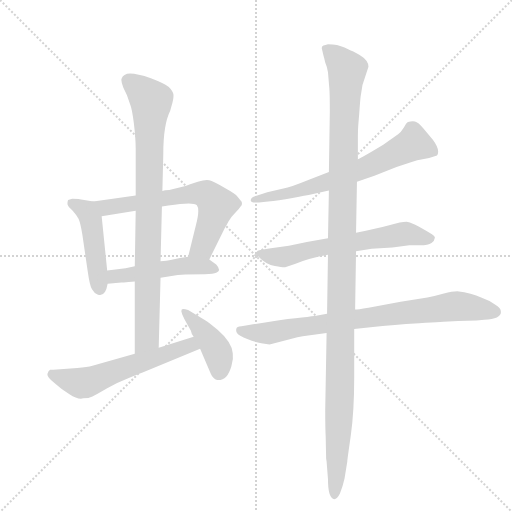
t = 0.00 s
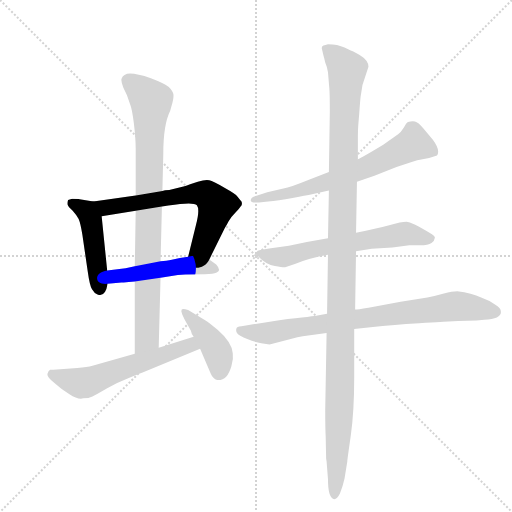
t = 1.62 s
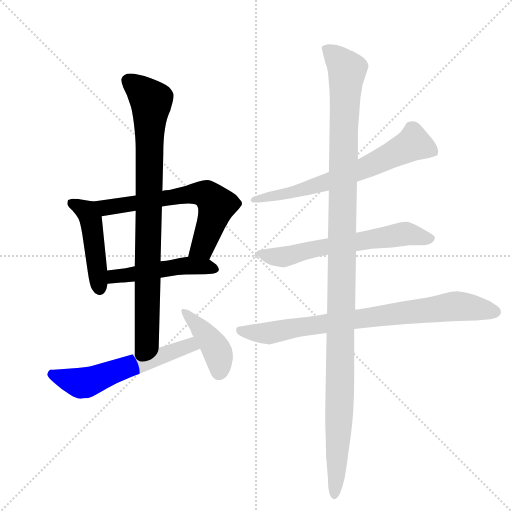
t = 3.23 s
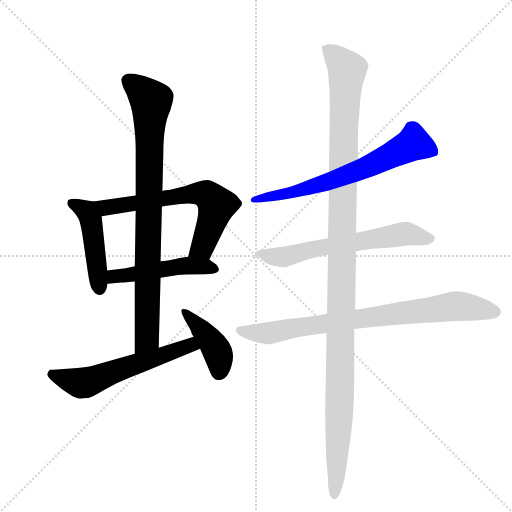
t = 4.85 s
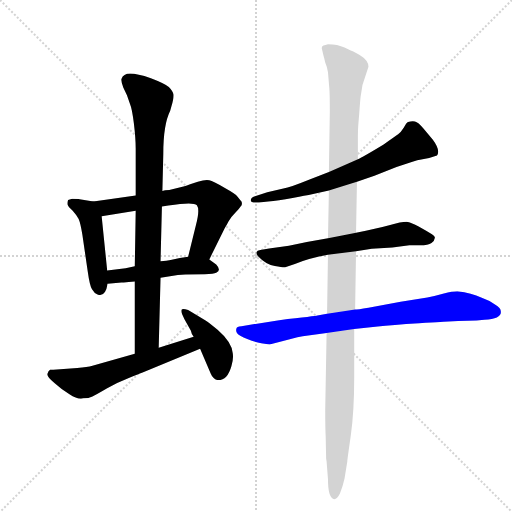
t = 6.46 s
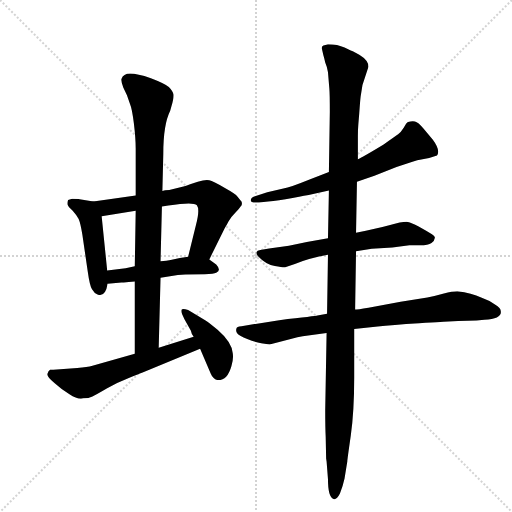
t = 8.08 s

The animated SVG that drew these frames (rendered in a browser with its animation timeline set to each time). Animation: 10 CSS @keyframes rules; one cycle of 8.08 s.

<svg version="1.1" viewBox="0 0 1024 1024" xmlns="http://www.w3.org/2000/svg">
  <g stroke="lightgray" stroke-dasharray="1,1" stroke-width="1" transform="scale(4, 4)">
    <line x1="0" y1="0" x2="256" y2="256"></line>
    <line x1="256" y1="0" x2="0" y2="256"></line>
    <line x1="128" y1="0" x2="128" y2="256"></line>
    <line x1="0" y1="128" x2="256" y2="128"></line>
  </g>
  <g transform="scale(0.92, -0.92) translate(60, -900)">
    <style type="text/css">
      
        @keyframes keyframes0 {
          from {
            stroke: blue;
            stroke-dashoffset: 461;
            stroke-width: 128;
          }
          60% {
            animation-timing-function: step-end;
            stroke: blue;
            stroke-dashoffset: 0;
            stroke-width: 128;
          }
          to {
            stroke: black;
            stroke-width: 1024;
          }
        }
        #make-me-a-hanzi-animation-0 {
          animation: keyframes0 0.6251627604166666s both;
          animation-delay: 0s;
          animation-timing-function: linear;
        }
      
        @keyframes keyframes1 {
          from {
            stroke: blue;
            stroke-dashoffset: 656;
            stroke-width: 128;
          }
          68% {
            animation-timing-function: step-end;
            stroke: blue;
            stroke-dashoffset: 0;
            stroke-width: 128;
          }
          to {
            stroke: black;
            stroke-width: 1024;
          }
        }
        #make-me-a-hanzi-animation-1 {
          animation: keyframes1 0.7838541666666666s both;
          animation-delay: 0.6251627604166666s;
          animation-timing-function: linear;
        }
      
        @keyframes keyframes2 {
          from {
            stroke: blue;
            stroke-dashoffset: 488;
            stroke-width: 128;
          }
          61% {
            animation-timing-function: step-end;
            stroke: blue;
            stroke-dashoffset: 0;
            stroke-width: 128;
          }
          to {
            stroke: black;
            stroke-width: 1024;
          }
        }
        #make-me-a-hanzi-animation-2 {
          animation: keyframes2 0.6471354166666666s both;
          animation-delay: 1.4090169270833333s;
          animation-timing-function: linear;
        }
      
        @keyframes keyframes3 {
          from {
            stroke: blue;
            stroke-dashoffset: 872;
            stroke-width: 128;
          }
          74% {
            animation-timing-function: step-end;
            stroke: blue;
            stroke-dashoffset: 0;
            stroke-width: 128;
          }
          to {
            stroke: black;
            stroke-width: 1024;
          }
        }
        #make-me-a-hanzi-animation-3 {
          animation: keyframes3 0.9596354166666666s both;
          animation-delay: 2.05615234375s;
          animation-timing-function: linear;
        }
      
        @keyframes keyframes4 {
          from {
            stroke: blue;
            stroke-dashoffset: 585;
            stroke-width: 128;
          }
          66% {
            animation-timing-function: step-end;
            stroke: blue;
            stroke-dashoffset: 0;
            stroke-width: 128;
          }
          to {
            stroke: black;
            stroke-width: 1024;
          }
        }
        #make-me-a-hanzi-animation-4 {
          animation: keyframes4 0.72607421875s both;
          animation-delay: 3.0157877604166665s;
          animation-timing-function: linear;
        }
      
        @keyframes keyframes5 {
          from {
            stroke: blue;
            stroke-dashoffset: 415;
            stroke-width: 128;
          }
          57% {
            animation-timing-function: step-end;
            stroke: blue;
            stroke-dashoffset: 0;
            stroke-width: 128;
          }
          to {
            stroke: black;
            stroke-width: 1024;
          }
        }
        #make-me-a-hanzi-animation-5 {
          animation: keyframes5 0.5877278645833334s both;
          animation-delay: 3.7418619791666665s;
          animation-timing-function: linear;
        }
      
        @keyframes keyframes6 {
          from {
            stroke: blue;
            stroke-dashoffset: 670;
            stroke-width: 128;
          }
          69% {
            animation-timing-function: step-end;
            stroke: blue;
            stroke-dashoffset: 0;
            stroke-width: 128;
          }
          to {
            stroke: black;
            stroke-width: 1024;
          }
        }
        #make-me-a-hanzi-animation-6 {
          animation: keyframes6 0.7952473958333334s both;
          animation-delay: 4.32958984375s;
          animation-timing-function: linear;
        }
      
        @keyframes keyframes7 {
          from {
            stroke: blue;
            stroke-dashoffset: 631;
            stroke-width: 128;
          }
          67% {
            animation-timing-function: step-end;
            stroke: blue;
            stroke-dashoffset: 0;
            stroke-width: 128;
          }
          to {
            stroke: black;
            stroke-width: 1024;
          }
        }
        #make-me-a-hanzi-animation-7 {
          animation: keyframes7 0.7635091145833334s both;
          animation-delay: 5.124837239583333s;
          animation-timing-function: linear;
        }
      
        @keyframes keyframes8 {
          from {
            stroke: blue;
            stroke-dashoffset: 828;
            stroke-width: 128;
          }
          73% {
            animation-timing-function: step-end;
            stroke: blue;
            stroke-dashoffset: 0;
            stroke-width: 128;
          }
          to {
            stroke: black;
            stroke-width: 1024;
          }
        }
        #make-me-a-hanzi-animation-8 {
          animation: keyframes8 0.923828125s both;
          animation-delay: 5.888346354166666s;
          animation-timing-function: linear;
        }
      
        @keyframes keyframes9 {
          from {
            stroke: blue;
            stroke-dashoffset: 1245;
            stroke-width: 128;
          }
          80% {
            animation-timing-function: step-end;
            stroke: blue;
            stroke-dashoffset: 0;
            stroke-width: 128;
          }
          to {
            stroke: black;
            stroke-width: 1024;
          }
        }
        #make-me-a-hanzi-animation-9 {
          animation: keyframes9 1.26318359375s both;
          animation-delay: 6.812174479166666s;
          animation-timing-function: linear;
        }
      
    </style>
    
      <path d="M 143 462 L 113 467 Q 110 468 97 468 L 88 465 Q 86 459 87 455 Q 88 451 98 442 Q 107 432 111 424 Q 115 415 119 390 L 131 308 Q 135 279 140 271 Q 145 262 152 260 Q 169 253 174 283 L 173 312 L 161 430 C 158 460 158 460 143 462 Z" fill="lightgray"></path>
    
      <path d="M 235 475 L 143 462 C 113 458 131 425 161 430 L 235 442 L 292 451 L 306 453 Q 360 462 368 454 Q 375 445 366 411 L 349 342 C 342 313 382 309 395 336 L 429 405 Q 433 411 437 419 Q 441 427 451 437 Q 461 447 463 451 L 465 453 Q 467 458 465 462 L 463 464 L 456 473 Q 453 478 428 492 Q 403 506 395 508 Q 387 510 370 505 L 355 500 Q 353 499 341 495 L 308 487 Q 297 487 293 485 L 235 475 Z" fill="lightgray"></path>
    
      <path d="M 174 283 L 204 286 L 209 286 L 220 287 L 233 288 L 289 296 L 313 300 Q 325 302 343 303 L 385 304 Q 405 304 410 307 Q 422 312 410 325 L 395 336 C 380 347 379 347 349 342 L 331 339 L 311 335 Q 303 333 289 332 L 233 321 L 213 317 L 173 312 C 143 308 144 280 174 283 Z" fill="lightgray"></path>
    
      <path d="M 293 485 L 295 566 Q 295 629 310 659 L 313 670 Q 318 687 317 695 Q 316 702 307 711 Q 297 719 268 730 Q 238 740 223 740 Q 208 740 204 728 Q 203 723 208 710 L 216 693 L 223 673 Q 227 664 231 632 Q 235 599 235 577 L 235 475 L 235 442 L 233 321 L 233 288 L 233 131 C 233 101 284 114 285 144 L 289 296 L 289 332 L 292 451 L 293 485 Z" fill="lightgray"></path>
    
      <path d="M 233 131 L 141 105 Q 130 102 108 100 L 56 96 L 49 96 Q 45 94 43 87 Q 42 80 59 67 Q 72 55 91 43 Q 109 31 121 34 Q 133 34 141 38 Q 149 42 173 56 Q 197 69 220 78 Q 243 87 250 90 L 375 142 C 403 154 390 177 361 168 L 285 144 L 233 131 Z" fill="lightgray"></path>
    
      <path d="M 375 142 L 398 88 Q 403 76 412 74 Q 434 72 443 104 Q 448 119 446 132 Q 444 156 413 183 Q 397 197 386 204 L 349 226 Q 337 230 335 227 Q 333 224 336 217 L 341 206 L 355 181 Q 356 174 361 168 L 375 142 Z" fill="lightgray"></path>
    
      <path d="M 716 505 L 754 518 L 802 537 L 835 548 Q 846 552 861.5 554.5 Q 877 557 890 562 Q 898 573 881 596 L 861 620 Q 849 635 842 636 Q 835 637 827 635 Q 824 634 818 623 Q 811 612 805.5 608 Q 800 604 774 586 Q 726 557 718 554 L 655 526 L 613 510 Q 571 493 556 490 L 521 482 L 496 474 Q 485 471 485 464.5 Q 485 458 503 460 L 523 462 Q 544 463 576 469.5 Q 608 476 611 476 L 655 486 L 716 505 Z" fill="lightgray"></path>
    
      <path d="M 714 354 L 748 359 L 793 362 L 830 367 L 853 367 Q 871 367 878 372 Q 885 377 885 382 Q 887 386 879 391 Q 834 418 823.5 418 Q 813 418 786 410.5 Q 759 403 714 394 L 653 382 L 607 374 L 568 366 L 525 360 L 509 357 Q 491 355 501 343 Q 518 325 537.5 321.5 Q 557 318 560 319 L 581 326 Q 613 339 653 346 L 714 354 Z" fill="lightgray"></path>
    
      <path d="M 710 185 L 761 190 Q 791 194 851 197.5 Q 911 201 915 201 L 936 202 L 976 203 L 993 205 Q 1029 207 1029 222 Q 1029 231 1016 238 Q 1003 247 986 253 Q 966 263 934 267 Q 923 267 905 262 Q 887 257 869 253 L 811 244 L 741 231 Q 717 227 712 227 L 651 218 L 630 214 Q 627 213 547 204 L 465 191 Q 454 190 454 186 Q 452 180 456 175 Q 460 170 477.5 163 Q 495 156 508 154 L 526 151 L 572 163 Q 588 168 598 169 L 650 176 L 710 185 Z" fill="lightgray"></path>
    
      <path d="M 649 -97 L 650 -103 L 653 -142 Q 653 -181 665 -185 Q 672 -187 679 -173 Q 685 -158 689 -140 L 695 -103 Q 695 -100 702.5 -47.5 Q 710 5 710 78 L 710 185 L 712 227 L 714 354 L 714 394 L 716 505 L 718 554 L 718 604 Q 718 618 719 630 L 721 654 Q 723 682 724 690 L 728 715 L 741 755 Q 741 769 721 781 L 708 788 Q 704 789 689 796.5 Q 674 804 653 804 Q 647 802 643 801 Q 638 798 640 793 L 643 780 Q 645 774 647 764 Q 651 755 653 743 L 656 707 Q 657 696 657 657 L 655 526 L 655 486 L 653 382 L 653 346 L 651 218 L 650 176 L 647 8 Q 647 -30 648 -49 L 649 -97 Z" fill="lightgray"></path>
    
    
      <clipPath id="make-me-a-hanzi-clip-0">
        <path d="M 143 462 L 113 467 Q 110 468 97 468 L 88 465 Q 86 459 87 455 Q 88 451 98 442 Q 107 432 111 424 Q 115 415 119 390 L 131 308 Q 135 279 140 271 Q 145 262 152 260 Q 169 253 174 283 L 173 312 L 161 430 C 158 460 158 460 143 462 Z"></path>
      </clipPath>
      <path clip-path="url(#make-me-a-hanzi-clip-0)" d="M 95 459 L 128 440 L 137 424 L 156 277" fill="none" id="make-me-a-hanzi-animation-0" stroke-dasharray="333 666" stroke-linecap="round"></path>
    
      <clipPath id="make-me-a-hanzi-clip-1">
        <path d="M 235 475 L 143 462 C 113 458 131 425 161 430 L 235 442 L 292 451 L 306 453 Q 360 462 368 454 Q 375 445 366 411 L 349 342 C 342 313 382 309 395 336 L 429 405 Q 433 411 437 419 Q 441 427 451 437 Q 461 447 463 451 L 465 453 Q 467 458 465 462 L 463 464 L 456 473 Q 453 478 428 492 Q 403 506 395 508 Q 387 510 370 505 L 355 500 Q 353 499 341 495 L 308 487 Q 297 487 293 485 L 235 475 Z"></path>
      </clipPath>
      <path clip-path="url(#make-me-a-hanzi-clip-1)" d="M 151 460 L 170 449 L 370 480 L 389 477 L 411 454 L 380 363 L 357 347" fill="none" id="make-me-a-hanzi-animation-1" stroke-dasharray="528 1056" stroke-linecap="round"></path>
    
      <clipPath id="make-me-a-hanzi-clip-2">
        <path d="M 174 283 L 204 286 L 209 286 L 220 287 L 233 288 L 289 296 L 313 300 Q 325 302 343 303 L 385 304 Q 405 304 410 307 Q 422 312 410 325 L 395 336 C 380 347 379 347 349 342 L 331 339 L 311 335 Q 303 333 289 332 L 233 321 L 213 317 L 173 312 C 143 308 144 280 174 283 Z"></path>
      </clipPath>
      <path clip-path="url(#make-me-a-hanzi-clip-2)" d="M 181 290 L 188 299 L 339 322 L 407 316" fill="none" id="make-me-a-hanzi-animation-2" stroke-dasharray="360 720" stroke-linecap="round"></path>
    
      <clipPath id="make-me-a-hanzi-clip-3">
        <path d="M 293 485 L 295 566 Q 295 629 310 659 L 313 670 Q 318 687 317 695 Q 316 702 307 711 Q 297 719 268 730 Q 238 740 223 740 Q 208 740 204 728 Q 203 723 208 710 L 216 693 L 223 673 Q 227 664 231 632 Q 235 599 235 577 L 235 475 L 235 442 L 233 321 L 233 288 L 233 131 C 233 101 284 114 285 144 L 289 296 L 289 332 L 292 451 L 293 485 Z"></path>
      </clipPath>
      <path clip-path="url(#make-me-a-hanzi-clip-3)" d="M 217 725 L 269 676 L 259 164 L 238 139" fill="none" id="make-me-a-hanzi-animation-3" stroke-dasharray="744 1488" stroke-linecap="round"></path>
    
      <clipPath id="make-me-a-hanzi-clip-4">
        <path d="M 233 131 L 141 105 Q 130 102 108 100 L 56 96 L 49 96 Q 45 94 43 87 Q 42 80 59 67 Q 72 55 91 43 Q 109 31 121 34 Q 133 34 141 38 Q 149 42 173 56 Q 197 69 220 78 Q 243 87 250 90 L 375 142 C 403 154 390 177 361 168 L 285 144 L 233 131 Z"></path>
      </clipPath>
      <path clip-path="url(#make-me-a-hanzi-clip-4)" d="M 53 87 L 113 67 L 129 69 L 343 147 L 365 145" fill="none" id="make-me-a-hanzi-animation-4" stroke-dasharray="457 914" stroke-linecap="round"></path>
    
      <clipPath id="make-me-a-hanzi-clip-5">
        <path d="M 375 142 L 398 88 Q 403 76 412 74 Q 434 72 443 104 Q 448 119 446 132 Q 444 156 413 183 Q 397 197 386 204 L 349 226 Q 337 230 335 227 Q 333 224 336 217 L 341 206 L 355 181 Q 356 174 361 168 L 375 142 Z"></path>
      </clipPath>
      <path clip-path="url(#make-me-a-hanzi-clip-5)" d="M 342 223 L 408 145 L 416 125 L 416 90" fill="none" id="make-me-a-hanzi-animation-5" stroke-dasharray="287 574" stroke-linecap="round"></path>
    
      <clipPath id="make-me-a-hanzi-clip-6">
        <path d="M 716 505 L 754 518 L 802 537 L 835 548 Q 846 552 861.5 554.5 Q 877 557 890 562 Q 898 573 881 596 L 861 620 Q 849 635 842 636 Q 835 637 827 635 Q 824 634 818 623 Q 811 612 805.5 608 Q 800 604 774 586 Q 726 557 718 554 L 655 526 L 613 510 Q 571 493 556 490 L 521 482 L 496 474 Q 485 471 485 464.5 Q 485 458 503 460 L 523 462 Q 544 463 576 469.5 Q 608 476 611 476 L 655 486 L 716 505 Z"></path>
      </clipPath>
      <path clip-path="url(#make-me-a-hanzi-clip-6)" d="M 880 570 L 839 588 L 687 517 L 583 483 L 492 467" fill="none" id="make-me-a-hanzi-animation-6" stroke-dasharray="542 1084" stroke-linecap="round"></path>
    
      <clipPath id="make-me-a-hanzi-clip-7">
        <path d="M 714 354 L 748 359 L 793 362 L 830 367 L 853 367 Q 871 367 878 372 Q 885 377 885 382 Q 887 386 879 391 Q 834 418 823.5 418 Q 813 418 786 410.5 Q 759 403 714 394 L 653 382 L 607 374 L 568 366 L 525 360 L 509 357 Q 491 355 501 343 Q 518 325 537.5 321.5 Q 557 318 560 319 L 581 326 Q 613 339 653 346 L 714 354 Z"></path>
      </clipPath>
      <path clip-path="url(#make-me-a-hanzi-clip-7)" d="M 506 350 L 557 341 L 648 364 L 813 391 L 875 382" fill="none" id="make-me-a-hanzi-animation-7" stroke-dasharray="503 1006" stroke-linecap="round"></path>
    
      <clipPath id="make-me-a-hanzi-clip-8">
        <path d="M 710 185 L 761 190 Q 791 194 851 197.5 Q 911 201 915 201 L 936 202 L 976 203 L 993 205 Q 1029 207 1029 222 Q 1029 231 1016 238 Q 1003 247 986 253 Q 966 263 934 267 Q 923 267 905 262 Q 887 257 869 253 L 811 244 L 741 231 Q 717 227 712 227 L 651 218 L 630 214 Q 627 213 547 204 L 465 191 Q 454 190 454 186 Q 452 180 456 175 Q 460 170 477.5 163 Q 495 156 508 154 L 526 151 L 572 163 Q 588 168 598 169 L 650 176 L 710 185 Z"></path>
      </clipPath>
      <path clip-path="url(#make-me-a-hanzi-clip-8)" d="M 463 182 L 525 176 L 584 189 L 937 235 L 1024 225 L 1024 219" fill="none" id="make-me-a-hanzi-animation-8" stroke-dasharray="700 1400" stroke-linecap="round"></path>
    
      <clipPath id="make-me-a-hanzi-clip-9">
        <path d="M 649 -97 L 650 -103 L 653 -142 Q 653 -181 665 -185 Q 672 -187 679 -173 Q 685 -158 689 -140 L 695 -103 Q 695 -100 702.5 -47.5 Q 710 5 710 78 L 710 185 L 712 227 L 714 354 L 714 394 L 716 505 L 718 554 L 718 604 Q 718 618 719 630 L 721 654 Q 723 682 724 690 L 728 715 L 741 755 Q 741 769 721 781 L 708 788 Q 704 789 689 796.5 Q 674 804 653 804 Q 647 802 643 801 Q 638 798 640 793 L 643 780 Q 645 774 647 764 Q 651 755 653 743 L 656 707 Q 657 696 657 657 L 655 526 L 655 486 L 653 382 L 653 346 L 651 218 L 650 176 L 647 8 Q 647 -30 648 -49 L 649 -97 Z"></path>
      </clipPath>
      <path clip-path="url(#make-me-a-hanzi-clip-9)" d="M 651 794 L 695 748 L 687 620 L 678 4 L 666 -177" fill="none" id="make-me-a-hanzi-animation-9" stroke-dasharray="1117 2234" stroke-linecap="round"></path>
    
  </g>
</svg>
